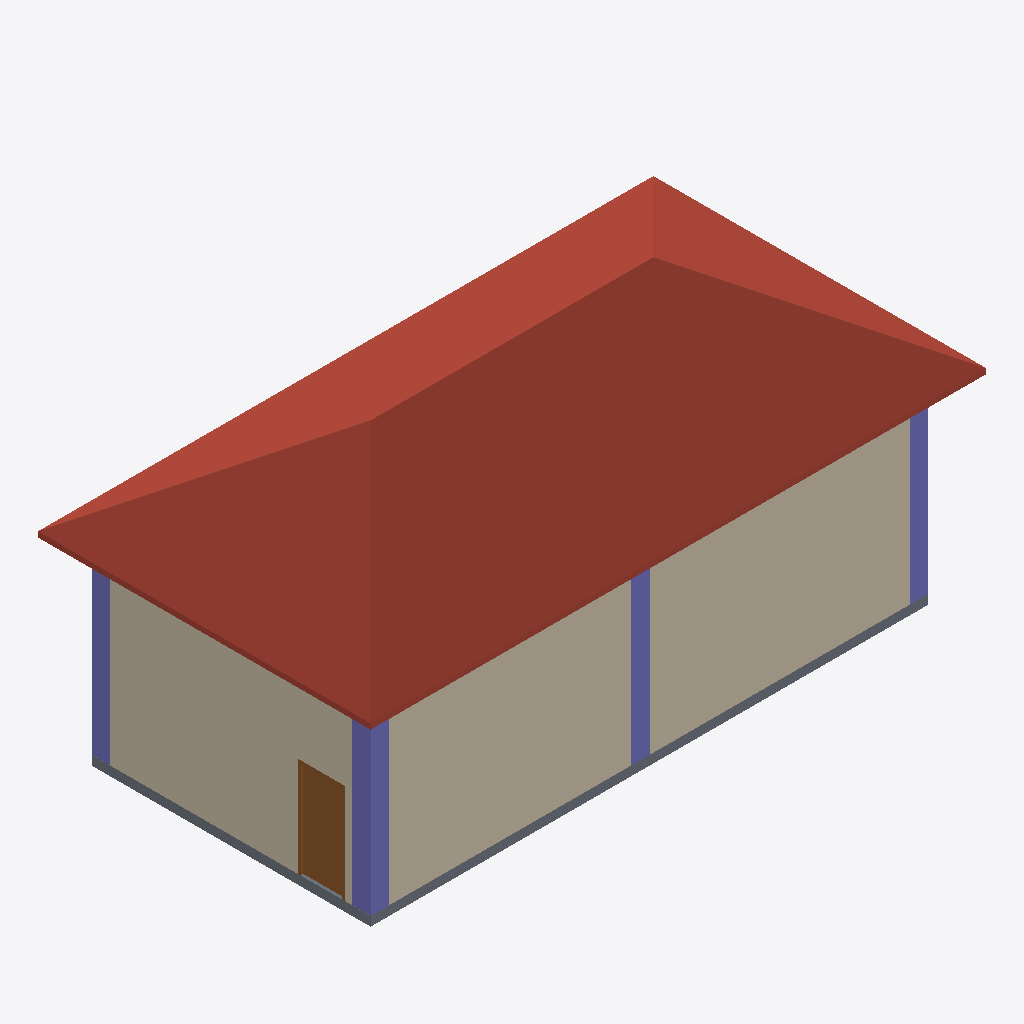
Isometric view of an IFC building model (IFC-SPF (STEP), schema IFC4X3, length unit metre), seen from the south-west, elements coloured by IFC class: 4 columns (violet), 3 walls (beige), 1 roof (red-brown), 1 slab (grey), 1 door (brown).
Extent 13.2 m × 7.2 m × 6.5 m (x, y, z). Storeys (2): Ground Floor at 0.00 m; Roof Level at 4.00 m. Elements (25): 6 IfcColumn, 6 IfcWall, 5 IfcBeam, 5 IfcFurniture, 1 IfcDoor, 1 IfcRoof, 1 IfcSlab.

HEADER;
FILE_DESCRIPTION(('ViewDefinition[DesignTransferView]'),'2;1');
FILE_NAME('Plan.ifc','2026-01-15T23:02:05+05:30',(''),(''),'IfcOpenShell 0.8.4','Bonsai 0.8.4','');
FILE_SCHEMA(('IFC4X3'));
ENDSEC;
DATA;
#1=IFCPROJECT('0rck8HktDFAReN3qgK62BN',$,'My Project',$,$,$,$,(#14,#26),#9);
#31=IFCSITE('1wEvLfjfnDcP7Go3rVInFi',$,'My Site',$,$,#54,$,$,$,$,$,$,$,$);
#37=IFCBUILDING('0ZCcAAD1z9v9YLlKy6iRn6',$,'My Building',$,$,#60,$,$,$,$,$,$);
#43=IFCBUILDINGSTOREY('2j4sADYTn5FxioxuiPsKIj',$,'Ground Floor',$,$,#66,$,$,$,$);
#1885=IFCBUILDINGSTOREY('0bUwXkTwH2GOWNaZLMslNh',$,'Roof Level',$,$,#3817,$,$,$,$);
#1989=IFCROOF('1QzsPQ10nDVBEfiZM6RBMB',$,'Roof',$,$,#4887,#1999,$,.GABLE_ROOF.);
#4348=IFCWALL('1GsMOOPK15O9ToLeAVE1aT',$,'Wall',$,$,#4408,#4359,$,$);
#4277=IFCWALL('1Oc4LY$UHEZvY4NKmMUA59',$,'Wall',$,$,#4289,#4284,$,$);
#4539=IFCWALL('1bJpnySxL9L8cBwfem4oo4',$,'Wall',$,$,#4816,#4550,$,$);
#1862=IFCSLAB('2vWiDcbi1CRBGFnFRqJRVw',$,'Slab',$,$,#2956,#1877,$,$);
#3494=IFCCOLUMN('1vh2sQY0r16gg1I3_tTlDy',$,'Column',$,$,#3521,#3506,$,$);
#4795=IFCDOOR('0Ijm4YQtf1nOry_wtv9iFx',$,'Door',$,$,#4857,#4804,$,$,$,$,$,$);
#3598=IFCCOLUMN('2o8NrqdX96Xht46umA8jDo',$,'Column',$,$,#3812,#3609,$,$);
#3544=IFCCOLUMN('1vHW8XHCj3GBR6RPjjbgfG',$,'Column',$,$,#3597,#3555,$,$);
#3522=IFCCOLUMN('2yB9j_i517SBIxtXgdVLbq',$,'Column',$,$,#3570,#3533,$,$);
ENDSEC;